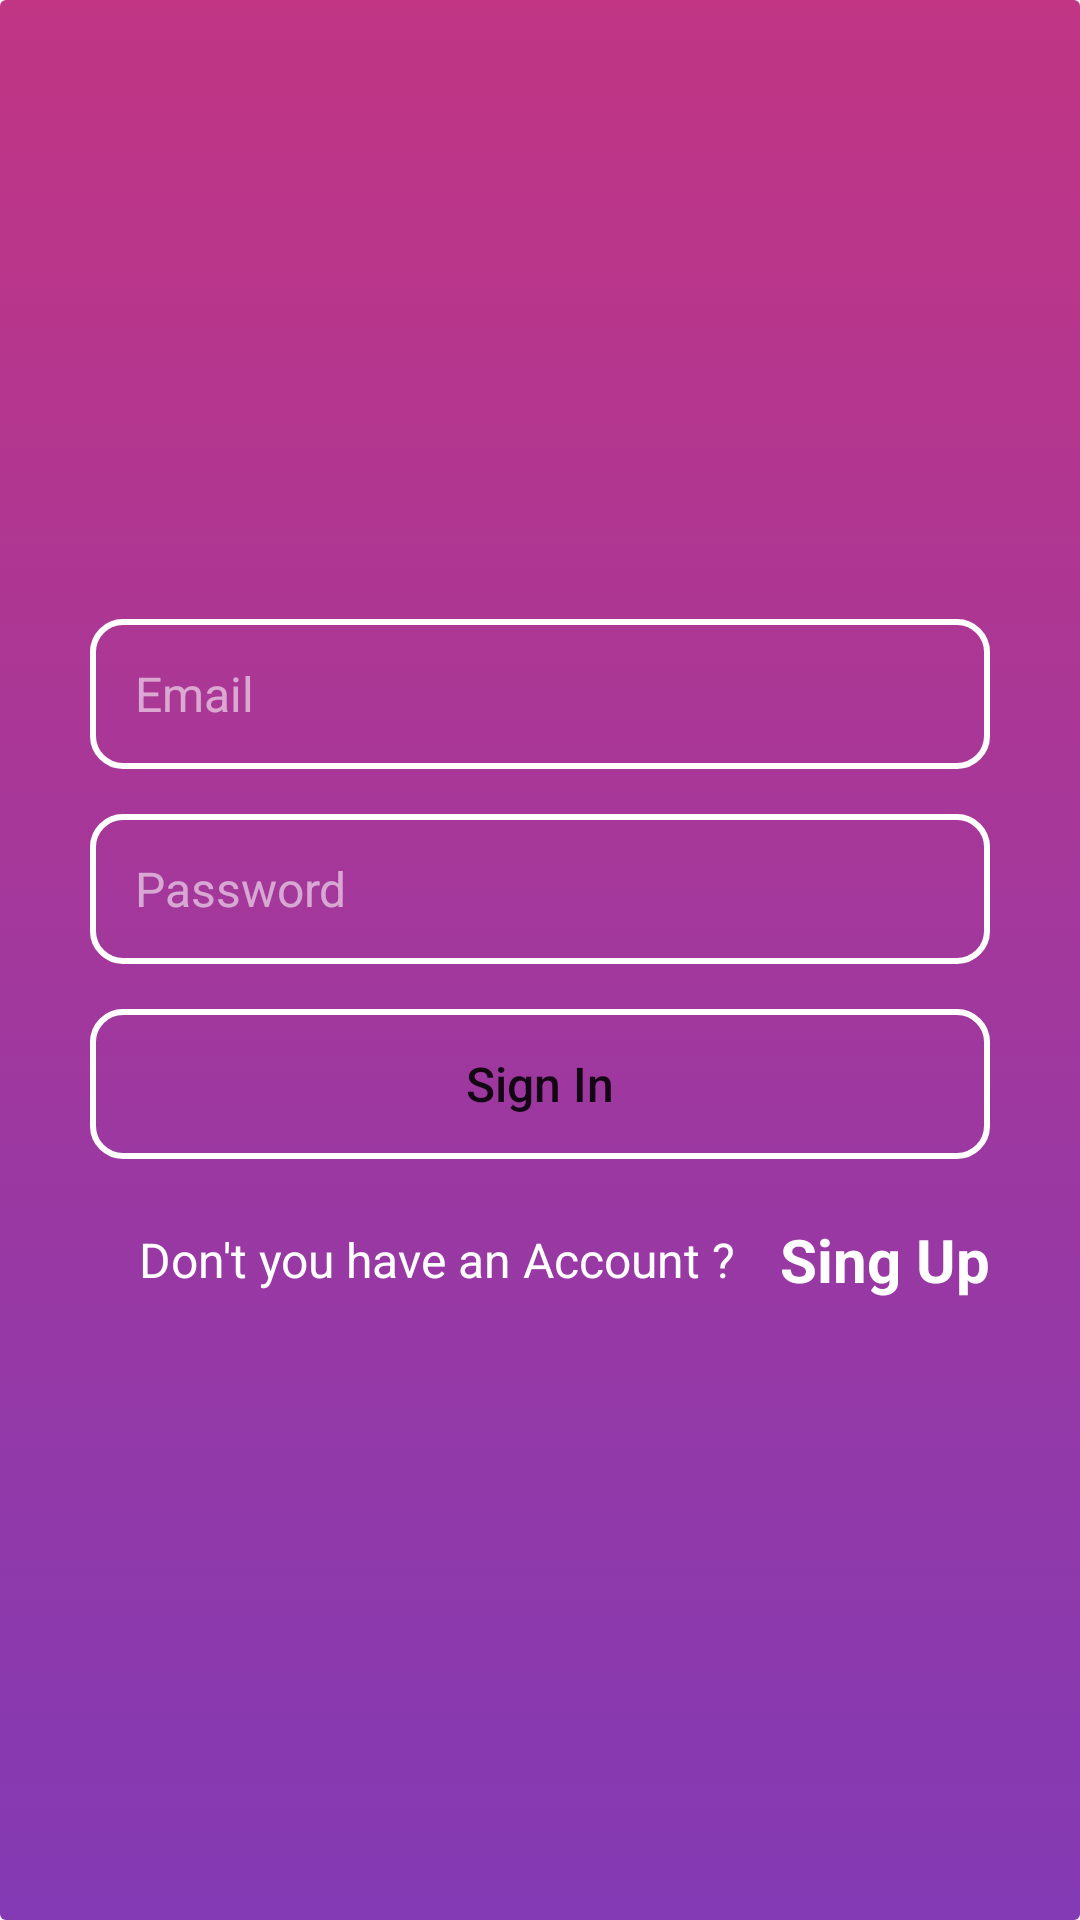

Write the Android layout XML for this screen, with the resource values it uses.
<!-- AndroidManifest.xml: application theme Theme.AppCompat.Light.NoActionBar -->
<!-- res/layout/activity_sign_in.xml -->
<?xml version="1.0" encoding="utf-8"?>
<LinearLayout xmlns:android="http://schemas.android.com/apk/res/android"
    xmlns:app="http://schemas.android.com/apk/res-auto"
    xmlns:tools="http://schemas.android.com/tools"
    android:layout_width="match_parent"
    android:layout_height="match_parent"
    android:background="@drawable/app_mian_gradient"
    android:gravity="center"
    android:orientation="vertical"
    android:paddingHorizontal="30dp"
    tools:context=".activity.SignInActivity">


    <EditText
        android:id="@+id/et_email"
        android:layout_width="match_parent"
        android:layout_height="50dp"
        android:background="@drawable/view_rounded_corner"
        android:hint="Email"
        android:inputType="textEmailAddress"
        android:paddingHorizontal="15dp"
        android:textColor="@color/white"
        android:textColorHint="#90ffffff"
        android:textSize="16sp" />

    <EditText
        android:id="@+id/et_password"
        android:layout_width="match_parent"
        android:layout_height="50dp"
        android:layout_marginTop="15dp"
        android:background="@drawable/view_rounded_corner"
        android:hint="Password"
        android:inputType="textPassword"
        android:paddingHorizontal="15dp"
        android:textColor="@color/white"
        android:textColorHint="#90ffffff"
        android:textSize="16sp" />

    <Button
        android:id="@+id/btn_signin"
        android:layout_width="match_parent"
        android:layout_height="50dp"
        android:layout_marginTop="15dp"
        android:background="@drawable/view_rounded_corner"
        android:text="Sign In"
        android:textAllCaps="false"
        android:textSize="16sp"
        app:backgroundTint="@null" />

    <LinearLayout
        android:layout_width="match_parent"
        android:layout_height="wrap_content"
        android:layout_marginTop="20dp"
        android:gravity="end">

        <TextView
            android:layout_width="wrap_content"
            android:layout_height="wrap_content"
            android:layout_gravity="center"
            android:text="Don't you have an Account ?"
            android:textColor="@color/white"
            android:textSize="16sp" />

        <TextView
            android:id="@+id/tv_signup"
            android:layout_width="wrap_content"
            android:layout_height="wrap_content"
            android:layout_gravity="end"
            android:layout_marginLeft="15dp"
            android:text="Sing Up"
            android:textColor="@color/white"
            android:textSize="20dp"
            android:textStyle="bold" />
    </LinearLayout>

</LinearLayout>
<!-- resources referenced by this layout -->
<resources>
  <!-- drawable app_mian_gradient (drawable-v24) -->
  <?xml version="1.0" encoding="utf-8"?>
  <selector xmlns:android="http://schemas.android.com/apk/res/android">
  
      <item>
          <shape android:shape="rectangle">
  
              <gradient android:angle="90"
                  android:endColor="#c13584"
                  android:startColor="#833AB4" />
              <corners android:radius="2dp" />
  
          </shape>
  
      </item>
  
  </selector>
  <!-- drawable view_rounded_corner (drawable-v24) -->
  <?xml version="1.0" encoding="utf-8"?>
  <selector xmlns:android="http://schemas.android.com/apk/res/android">
  <item >
      <shape android:shape="rectangle">
          <stroke android:color="@color/white"
              android:width="2dp"/>
          <corners android:radius="10dp" />
  
      </shape>
  
  </item>
  </selector>
  <!-- not gathered from this repository: default colours our renderer supplied (Android Studio template values) -->
  <color name="white">#FFFFFFFF</color>
</resources>
